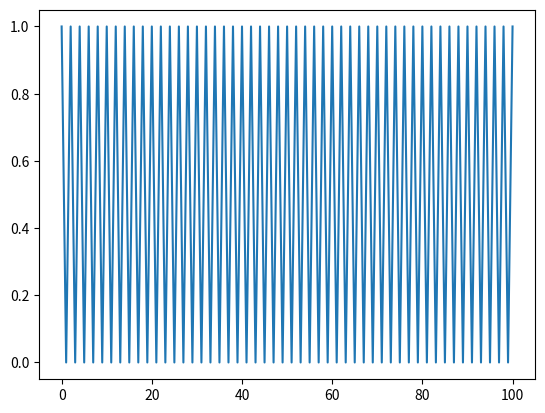

This chart was generated by the following Python code:
import matplotlib.pyplot as plt

#formel für geometrische Reihe ar^n
a = 1
r = -1
n = 100

s_n = []

summe = 0
for k in range(0, n+1):
    summe += a*r**k
    s_n.append(summe)
    
plt.plot(s_n)




